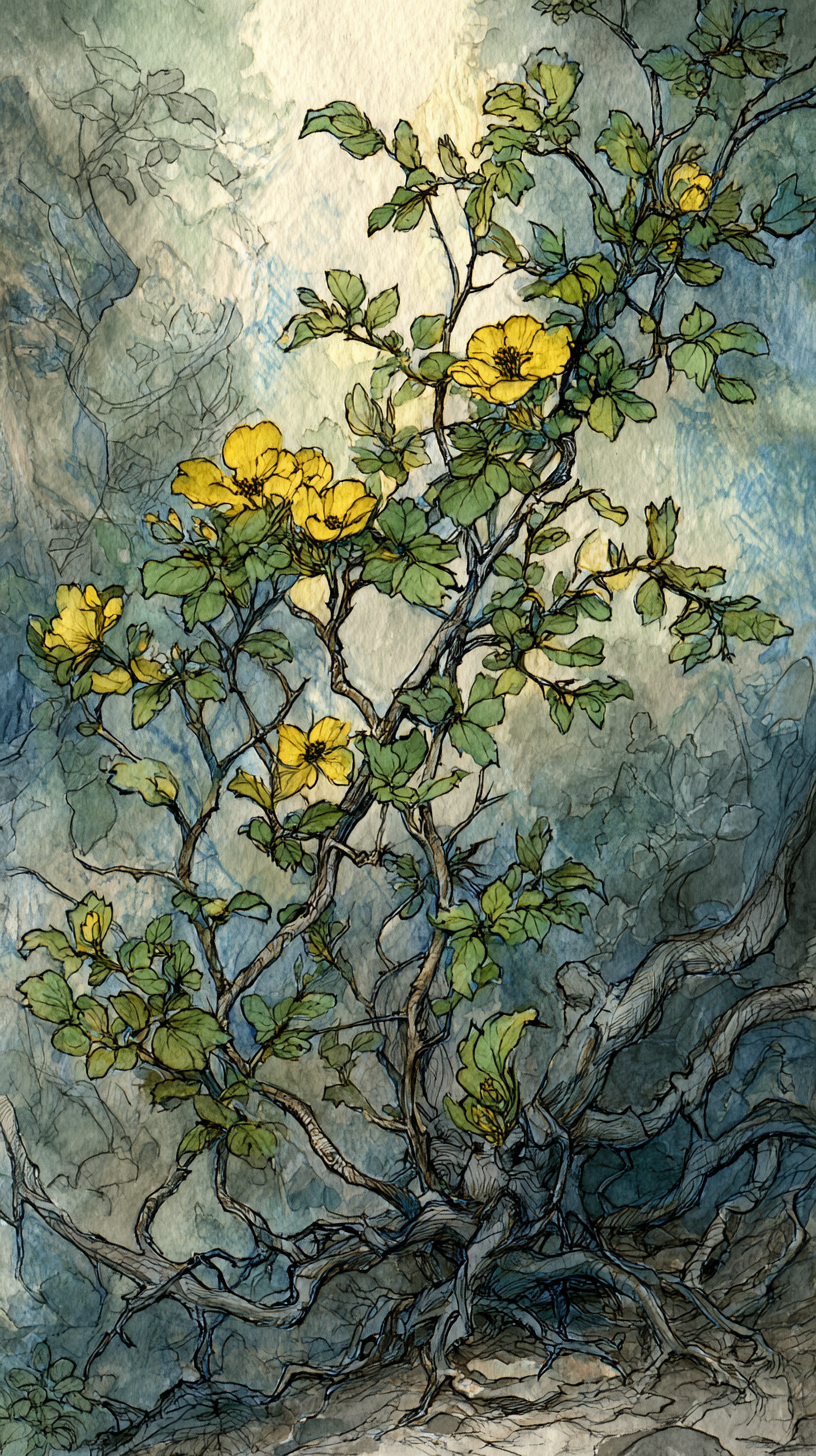
Generation parameters embedded in this image by Midjourney (PNG 'Description' text chunk):
Acid-dripping thorn bush, gnarled shrub cloaked in shifting mirage resembling nearby foliage, oval leaves wet with corrosive sheen and thorned branches tipped with springtime yellow flowers, haunting sense of deception and lurking threat, fantasy botanical illustration style with fine ink lines and watercolor washes, layered detail with atmospheric depth and luminous shading, --ar 9:16 --profile [redacted] --v 7 Job ID: 468c6fa3-a4cc-40a5-a57c-0682ca6467da